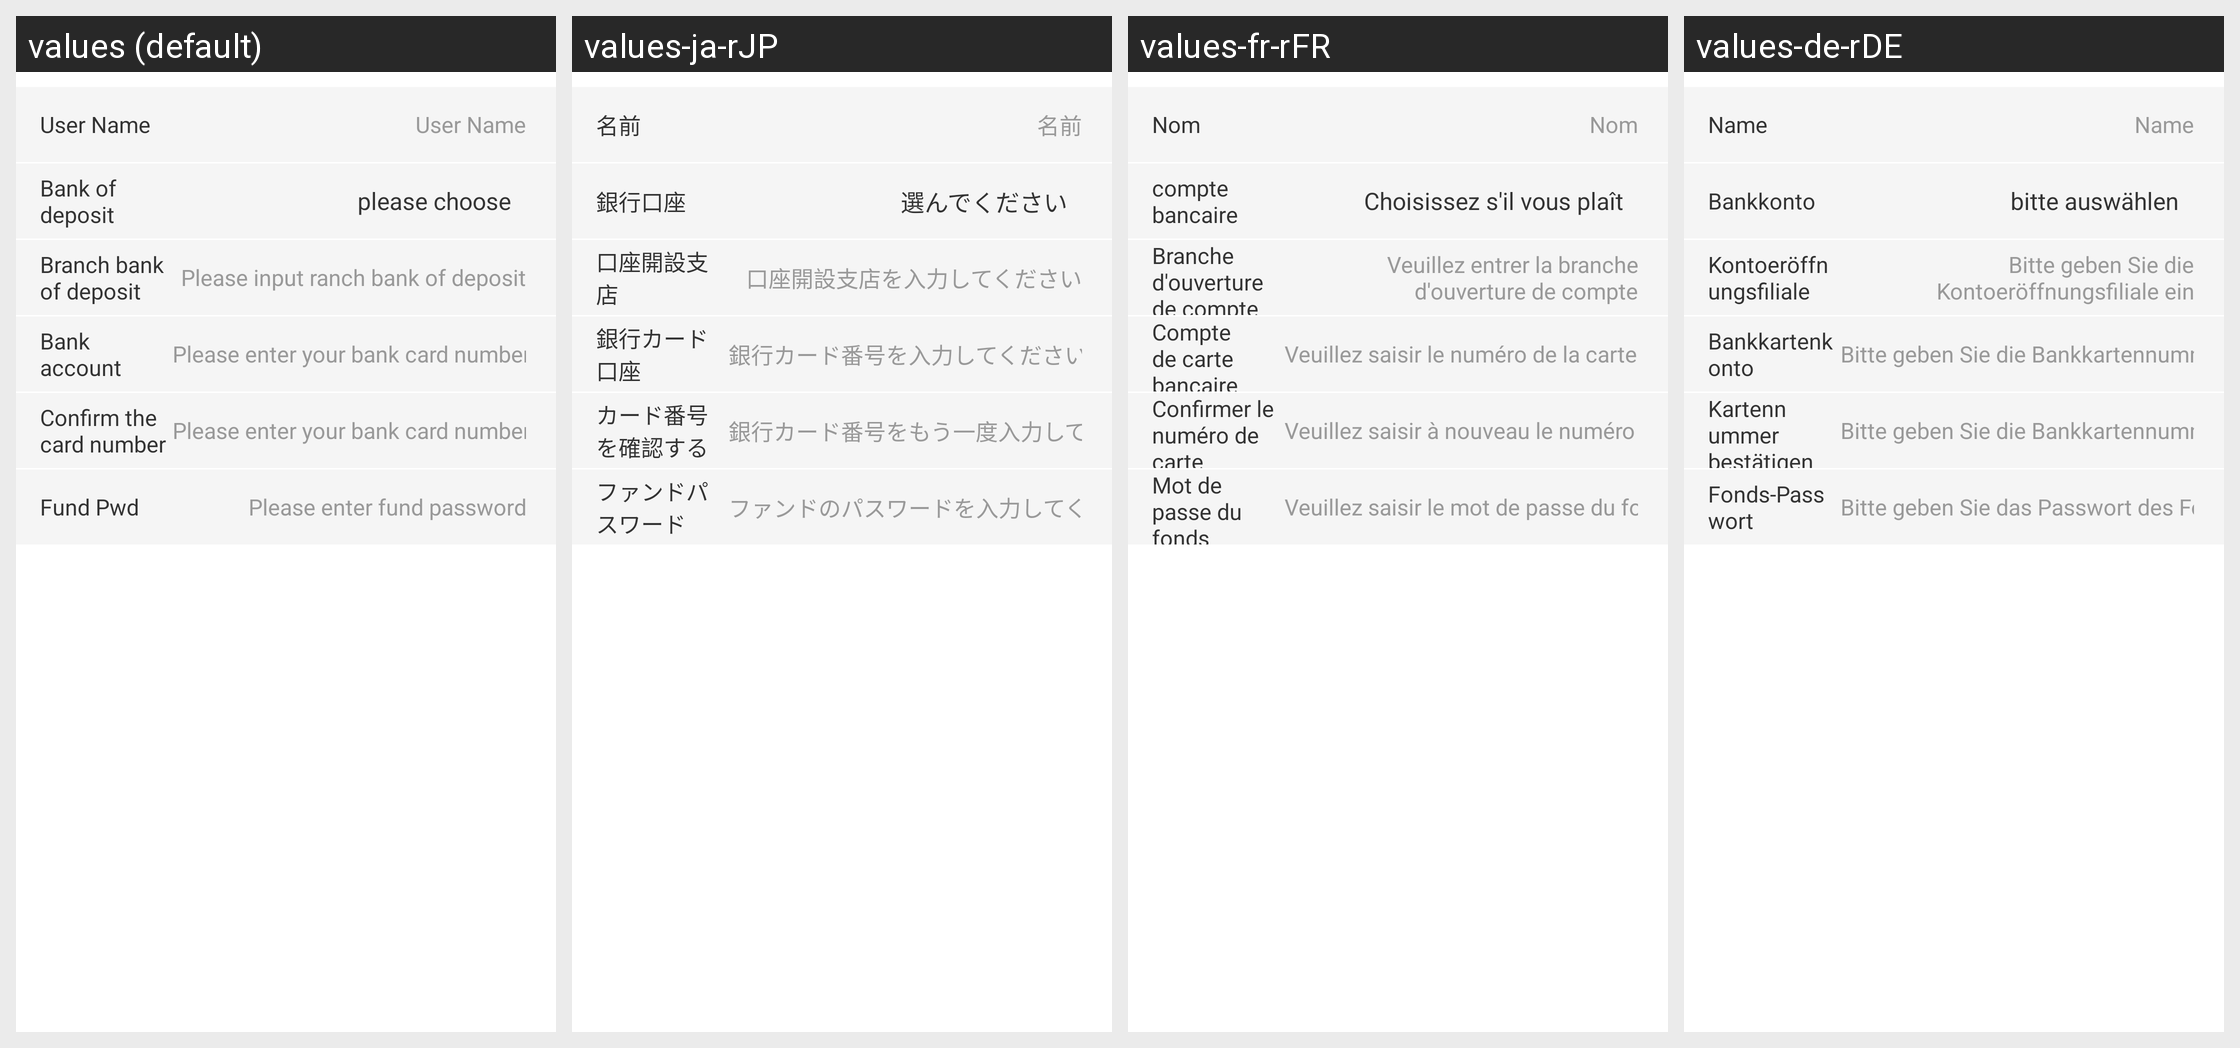

Here is an Android app screen in its default locale and in the app's own translations. Write out the translated-string differences for the strings that appear on this screen.
Android screen res/layout/activity_bind_bank.xml rendered under 4 locales, left to right: values (default), values-ja-rJP, values-fr-rFR, values-de-rDE. Device: Nexus 5 (rendered at 1080×1920; each locale shown at half size, 540×960, under a caption strip naming it); theme AppTheme.StartingWindowTheme.
Other locales in the repository, not shown: values-en, values-es-rES, values-it-rIT, values-ko-rKR, values-zh-rCN, values-zh-rMO.
Strings drawn on this screen, with the default value and each locale's value (text and hints the layout hard-codes, and strings that could not be matched under every locale, appear in the picture but are not listed):

name
  values: User Name
  values-ja-rJP: 名前
  values-fr-rFR: Nom
  values-de-rDE: Name

bank
  values: Bank of deposit
  values-ja-rJP: 銀行口座
  values-fr-rFR: compte bancaire
  values-de-rDE: Bankkonto

text_ad_select
  values: please choose
  values-ja-rJP: 選んでください
  values-fr-rFR: Choisissez s'il vous plaît
  values-de-rDE: bitte auswählen

account_opening_branch
  values: Branch bank of deposit
  values-ja-rJP: 口座開設支店
  values-fr-rFR: Branche d'ouverture de compte
  values-de-rDE: Kontoeröffnungsfiliale

account_opening_branchTip
  values: Please input ranch bank of deposit
  values-ja-rJP: 口座開設支店を入力してください
  values-fr-rFR: Veuillez entrer la branche d'ouverture de compte
  values-de-rDE: Bitte geben Sie die Kontoeröffnungsfiliale ein

unionpay_account
  values: Bank account
  values-ja-rJP: 銀行カード口座
  values-fr-rFR: Compte de carte bancaire
  values-de-rDE: Bankkartenkonto

unionpay_accountTip
  values: Please enter your bank card number
  values-ja-rJP: 銀行カード番号を入力してください
  values-fr-rFR: Veuillez saisir le numéro de la carte bancaire
  values-de-rDE: Bitte geben Sie die Bankkartennummer ein

confirm_cardnumber
  values: Confirm the card number
  values-ja-rJP: カード番号を確認する
  values-fr-rFR: Confirmer le numéro de carte
  values-de-rDE: Kartennummer bestätigen

unionpay_accountTip2
  values: Please enter your bank card number again
  values-ja-rJP: 銀行カード番号をもう一度入力してください
  values-fr-rFR: Veuillez saisir à nouveau le numéro de carte bancaire
  values-de-rDE: Bitte geben Sie die Bankkartennummer erneut ein

capital_password
  values: Fund Pwd
  values-ja-rJP: ファンドパスワード
  values-fr-rFR: Mot de passe du fonds
  values-de-rDE: Fonds-Passwort

capital_passwordTip
  values: Please enter fund password
  values-ja-rJP: ファンドのパスワードを入力してください
  values-fr-rFR: Veuillez saisir le mot de passe du fonds
  values-de-rDE: Bitte geben Sie das Passwort des Fonds ein
